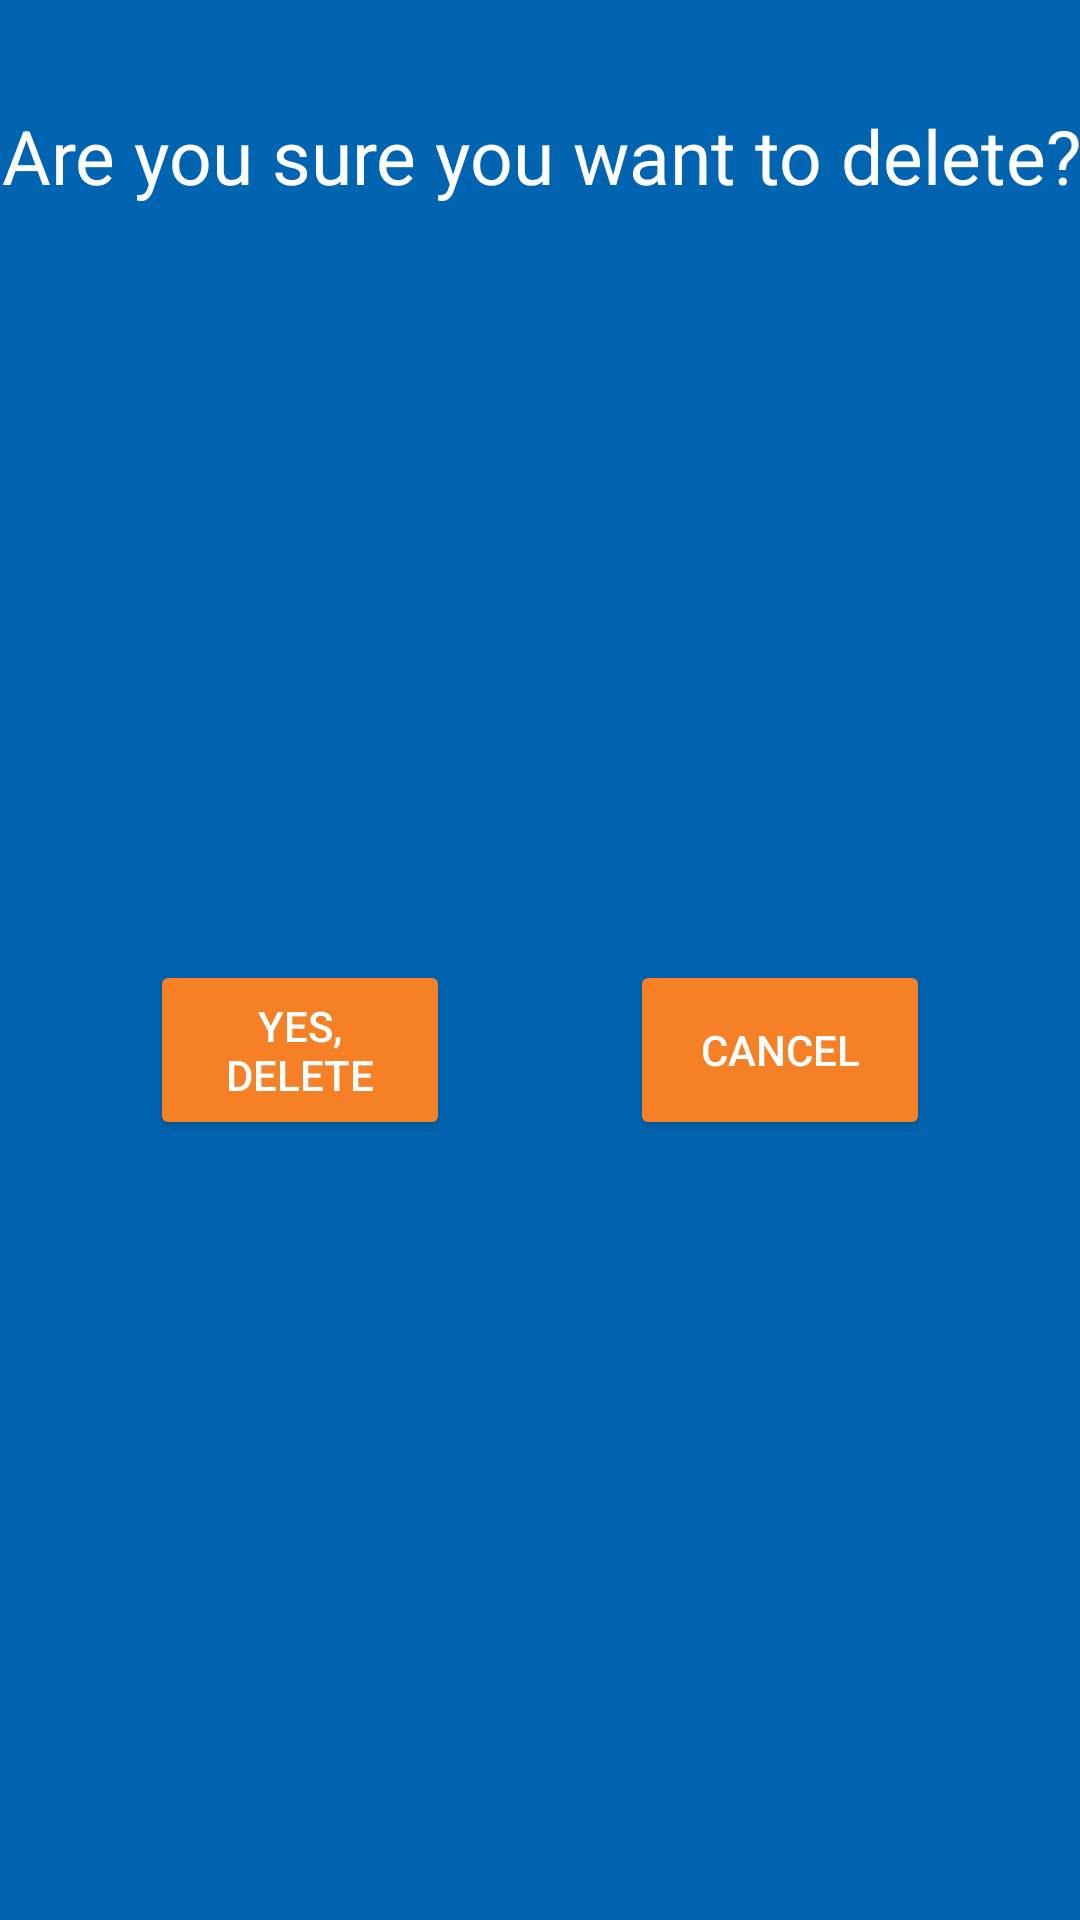

Produce the Android XML layout that renders to this screen, including the resource entries it uses.
<!-- AndroidManifest.xml: application theme Theme.CSE3310Project -->
<!-- res/layout/deleteconfirm.xml -->
<?xml version="1.0" encoding="utf-8"?>
<androidx.constraintlayout.widget.ConstraintLayout xmlns:android="http://schemas.android.com/apk/res/android"
    xmlns:app="http://schemas.android.com/apk/res-auto"
    xmlns:tools="http://schemas.android.com/tools"
    android:layout_width="match_parent"
    android:layout_height="200dp"
    android:background="@color/UTA_BLUE">

    <TextView
        android:id="@+id/editTextTextPersonName"
        android:layout_width="365dp"
        android:layout_height="41dp"
        android:layout_marginStart="23dp"
        android:layout_marginTop="35dp"
        android:layout_marginEnd="23dp"
        android:ems="10"
        android:inputType="textPersonName"
        android:text="Are you sure you want to delete?"
        android:textAlignment="center"
        android:textColor="#FFFFFF"
        android:textSize="25sp"
        app:layout_constraintEnd_toEndOf="parent"
        app:layout_constraintStart_toStartOf="parent"
        app:layout_constraintTop_toTopOf="parent" />

    <Button
        android:id="@+id/yesdelete"
        android:layout_width="100dp"
        android:layout_height="60dp"
        android:layout_marginStart="50dp"
        android:layout_marginTop="24dp"
        android:layout_marginBottom="40dp"
        android:backgroundTint="@color/UTA_ORANGE"
        android:text="Yes, delete"
        android:textColor="@color/white"
        app:layout_constraintBottom_toBottomOf="parent"
        app:layout_constraintStart_toStartOf="parent"
        app:layout_constraintTop_toBottomOf="@+id/editTextTextPersonName" />

    <Button
        android:id="@+id/nodelete"
        android:layout_width="100dp"
        android:layout_height="60dp"
        android:layout_marginTop="24dp"
        android:layout_marginEnd="50dp"
        android:layout_marginBottom="40dp"
        android:backgroundTint="@color/UTA_ORANGE"
        android:text="Cancel"
        android:textColor="@color/white"
        app:layout_constraintBottom_toBottomOf="parent"
        app:layout_constraintEnd_toEndOf="parent"
        app:layout_constraintTop_toBottomOf="@+id/editTextTextPersonName" />
</androidx.constraintlayout.widget.ConstraintLayout>
<!-- resources referenced by this layout -->
<resources>
  <color name="UTA_BLUE">#0064B1</color>
  <color name="UTA_ORANGE">#F58025</color>
  <color name="white">#FFFFFFFF</color>
  <style name="Theme.CSE3310Project" parent="Theme.MaterialComponents.DayNight.NoActionBar">
          
          <item name="colorPrimary">@color/UTA_BLUE</item>
          <item name="colorPrimaryVariant">@color/UTA_BLUE</item>
          <item name="colorOnPrimary">@color/white</item>
          
          <item name="colorSecondary">@color/teal_200</item>
          <item name="colorSecondaryVariant">@color/teal_700</item>
          <item name="colorOnSecondary">@color/black</item>
          
          <item name="android:statusBarColor" tools:targetApi="l">@color/UTA_BLUE</item>
          
  
          
          
          <item name="android:editTextColor">@android:color/black</item>
          <item name="android:textColorHint">@android:color/black</item>
      </style>
  <color name="teal_200">#FF03DAC5</color>
  <color name="teal_700">#FF018786</color>
  <color name="black">#FF000000</color>
</resources>
